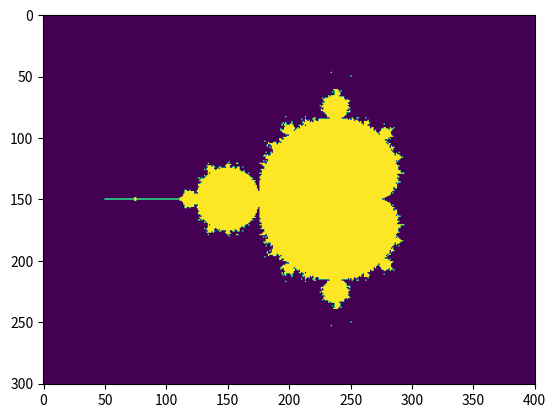

The matplotlib source for this figure:
import matplotlib.pyplot as plt
import numpy as np
 
image_x = 400
image_y = 300

mesh_x = np.linspace(-2.5, 1.5, num = image_x +1)
mesh_y = np.linspace(-1.5, 1.5, num = image_y +1)

image = np.zeros((len(mesh_y), len(mesh_x)))

for i, y in enumerate(mesh_y):
    for j, x in enumerate(mesh_x):
        cr, ci = x, y
        zr, zi = 0, 0

        count = 0
        isInside = True
        while count <= 50:
            count = count + 1
            z_mod_sq = zr * zr + zi*zi
            if z_mod_sq > 4:
                isInside = False
                break
            zr, zi = (zr*zr - zi*zi + cr), (2*zr*zi + ci)

        if(isInside):
            image[i][j] = 1

plt.imshow(image)
plt.show()
